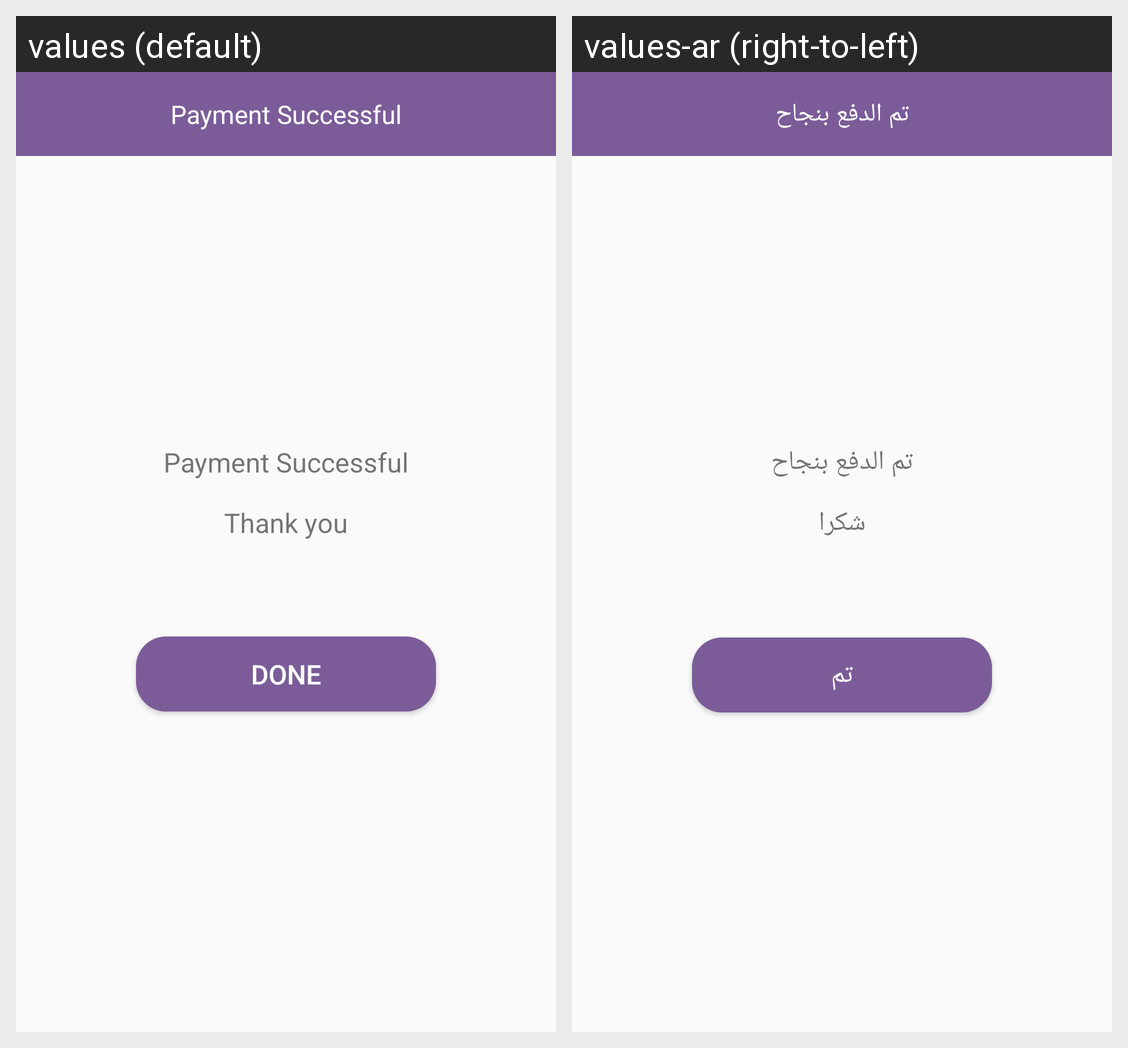

Here is an Android app screen in its default locale and in the app's own translations. Write out the translated-string differences for the strings that appear on this screen.
Android screen res/layout/activity_payment_success.xml rendered under 2 locales, left to right: values (default), values-ar (right-to-left). Device: Nexus 5 (rendered at 1080×1920; each locale shown at half size, 540×960, under a caption strip naming it); theme AppTheme.
Strings drawn on this screen, with the default value and each locale's value (text and hints the layout hard-codes, and strings that could not be matched under every locale, appear in the picture but are not listed):

payment_successful
  values: Payment Successful
  values-ar: تم الدفع بنجاح

thank_you
  values: Thank you
  values-ar: شكرا

done
  values: Done
  values-ar: تم
